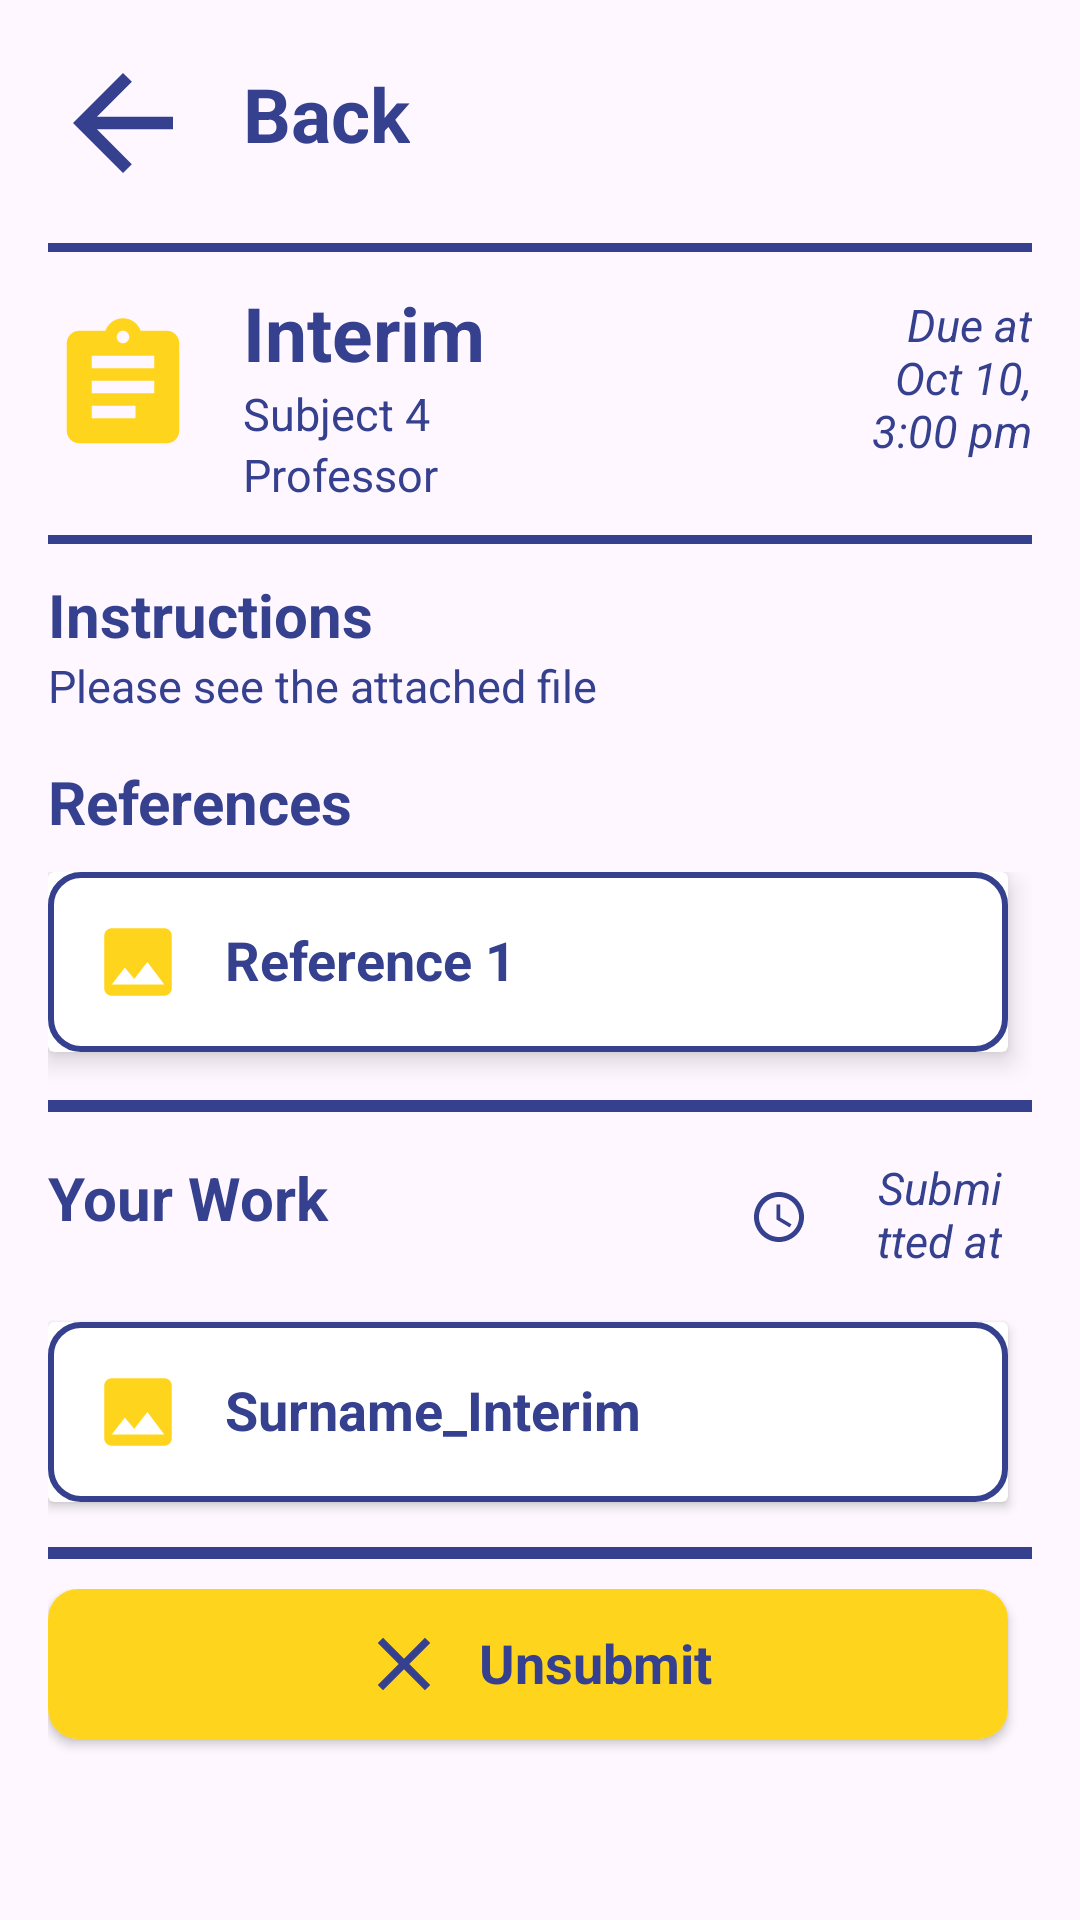

Android layout source for this screen:
<!-- AndroidManifest.xml: application theme Theme.Nutodo -->
<!-- res/layout/fragment_task5_deet.xml -->
<?xml version="1.0" encoding="utf-8"?>
<LinearLayout xmlns:android="http://schemas.android.com/apk/res/android"
    android:layout_width="match_parent"
    android:layout_height="match_parent"
    xmlns:app="http://schemas.android.com/apk/res-auto"
    android:orientation="vertical"
    android:padding="16dp">
    <LinearLayout
        android:id="@+id/backButton"
        android:layout_width="match_parent"
        android:layout_height="wrap_content"
        android:orientation="horizontal"
        android:layout_marginBottom="15dp">
        <ImageView
            android:layout_width="50dp"
            android:layout_height="50dp"
            android:background="@drawable/ic_back"
            android:layout_marginEnd="15dp"/>
        <TextView
            android:layout_width="wrap_content"
            android:layout_height="match_parent"
            android:text="Back"
            android:textColor="@color/blue"
            android:textSize="25dp"
            android:textStyle="bold"
            android:layout_marginTop="5dp"
            android:layout_marginEnd="150dp"/>


    </LinearLayout>
    <View
        android:layout_width="match_parent"
        android:layout_height="3dp"
        android:background="@color/blue" />
    <LinearLayout
        android:layout_width="match_parent"
        android:layout_height="wrap_content"
        android:orientation="horizontal"
        android:layout_marginTop="10dp"
        android:layout_marginBottom="10dp">
        <ImageView
            android:layout_width="50dp"
            android:layout_height="50dp"
            android:background="@drawable/ic_assignment"
            android:layout_marginEnd="15dp"
            android:layout_marginTop="10dp"/>
        <LinearLayout
            android:layout_width="wrap_content"
            android:layout_height="wrap_content"
            android:orientation="vertical"
            android:layout_marginEnd="120dp">
            <TextView
                android:layout_width="match_parent"
                android:layout_height="wrap_content"
                android:text="Interim"
                android:textColor="@color/blue"
                android:textSize="25dp"
                android:textStyle="bold"/>
            <TextView
                android:layout_width="match_parent"
                android:layout_height="wrap_content"
                android:text="Subject 4"
                android:textColor="@color/blue"
                android:textSize="15dp"/>
            <TextView
                android:layout_width="match_parent"
                android:layout_height="wrap_content"
                android:text="Professor"
                android:textColor="@color/blue"
                android:textSize="15dp"/>
        </LinearLayout>
        <TextView
            android:layout_width="wrap_content"
            android:layout_height="match_parent"
            android:text="Due at Oct 10, 3:00 pm"
            android:textColor="@color/blue"
            android:textSize="15dp"
            android:textStyle="italic"
            android:layout_marginTop="4dp"
            android:gravity="right"/>
    </LinearLayout>
    <View
        android:layout_width="match_parent"
        android:layout_height="3dp"
        android:layout_marginBottom="10dp"
        android:background="@color/blue" />

    <LinearLayout
        android:layout_width="match_parent"
        android:layout_height="wrap_content"
        android:orientation="vertical"
        android:layout_marginBottom="15dp">
        <TextView
            android:layout_width="match_parent"
            android:layout_height="wrap_content"
            android:text="Instructions"
            android:textColor="@color/blue"
            android:textSize="20dp"
            android:textStyle="bold"/>
        <TextView
            android:layout_width="match_parent"
            android:layout_height="wrap_content"
            android:text="Please see the attached file"
            android:textColor="@color/blue"
            android:textSize="15dp"/>
    </LinearLayout>
    <LinearLayout
        android:layout_width="match_parent"
        android:layout_height="wrap_content"
        android:orientation="vertical"
        android:layout_marginBottom="15dp">
        <TextView
            android:layout_width="match_parent"
            android:layout_height="wrap_content"
            android:text="References"
            android:textColor="@color/blue"
            android:textSize="20dp"
            android:textStyle="bold"
            android:layout_marginBottom="10dp"/>
        <LinearLayout
            android:layout_width="match_parent"
            android:layout_height="wrap_content"
            android:orientation="vertical">

            
            <androidx.cardview.widget.CardView
                android:id="@+id/ref1_card"
                android:layout_width="match_parent"
                android:layout_height="60dp"
                android:layout_weight="1"
                android:layout_marginEnd="8dp"
                android:clickable="true"
                android:focusable="true"
                android:background="@drawable/card_background_blue_stroke"
                app:cardElevation="5dp"
                android:layout_marginBottom="15dp">

                <LinearLayout
                    android:layout_width="match_parent"
                    android:layout_height="wrap_content"
                    android:orientation="horizontal"
                    android:padding="5dp"
                    android:background="@drawable/card_background_blue_stroke">

                    <ImageView
                        android:layout_width="30dp"
                        android:layout_height="30dp"
                        android:layout_marginEnd="25dp"
                        android:src="@drawable/ic_image"
                        android:layout_margin="10dp"
                        app:tint="@color/yellow"/>

                    <TextView
                        android:layout_width="wrap_content"
                        android:layout_height="wrap_content"
                        android:text="Reference 1"
                        android:textColor="@color/blue"
                        android:textSize="18sp"
                        android:textStyle="bold"
                        android:layout_marginTop="12dp"
                        android:layout_marginStart="4dp"/>

                </LinearLayout>
            </androidx.cardview.widget.CardView>



        </LinearLayout>
        <View
            android:layout_width="match_parent"
            android:layout_height="4dp"
            android:layout_marginTop="1dp"
            android:background="@color/blue" />
    </LinearLayout>
    <LinearLayout
        android:layout_width="match_parent"
        android:layout_height="wrap_content"
        android:orientation="vertical"
        android:layout_marginBottom="15dp">
        <LinearLayout
            android:layout_width="match_parent"
            android:layout_height="40dp"
            android:orientation="horizontal"
            android:layout_marginBottom="15dp">
            <TextView
                android:layout_width="wrap_content"
                android:layout_height="wrap_content"
                android:text="Your Work"
                android:textColor="@color/blue"
                android:textSize="20dp"
                android:textStyle="bold"
                android:layout_marginEnd="140dp"/>
            <ImageView
                android:layout_width="20dp"
                android:layout_height="match_parent"
                android:src="@drawable/ic_time"
                android:layout_marginEnd="10dp"/>

            <TextView
                android:layout_width="wrap_content"
                android:layout_height="match_parent"
                android:gravity="right"
                android:text="Submitted at Oct 10, 2:51 pm"
                android:textColor="@color/blue"
                android:textSize="15dp"
                android:textStyle="italic"
                android:layout_marginEnd="10dp"/>
        </LinearLayout>
        <androidx.cardview.widget.CardView
            android:id="@+id/work1_card"
            android:layout_width="match_parent"
            android:layout_height="60dp"
            android:layout_weight="1"
            android:layout_marginEnd="8dp"
            android:clickable="true"
            android:focusable="true"
            android:background="@drawable/card_background_blue_stroke"
            android:layout_marginBottom="15dp">

            <LinearLayout
                android:layout_width="match_parent"
                android:layout_height="wrap_content"
                android:orientation="horizontal"
                android:padding="5dp"
                android:background="@drawable/card_background_blue_stroke">

                <ImageView
                    android:layout_width="30dp"
                    android:layout_height="30dp"
                    android:layout_marginEnd="25dp"
                    android:src="@drawable/ic_image"
                    android:layout_margin="10dp"
                    app:tint="@color/yellow"/>

                <TextView
                    android:layout_width="wrap_content"
                    android:layout_height="wrap_content"
                    android:text="Surname_Interim"
                    android:textColor="@color/blue"
                    android:textSize="18sp"
                    android:textStyle="bold"
                    android:layout_marginTop="12dp"
                    android:layout_marginStart="4dp"/>

            </LinearLayout>
        </androidx.cardview.widget.CardView>
        <View
            android:layout_width="match_parent"
            android:layout_height="4dp"
            android:layout_marginBottom="10dp"
            android:background="@color/blue" />
        <LinearLayout
            android:layout_width="match_parent"
            android:layout_height="wrap_content"
            android:orientation="horizontal">

            <androidx.cardview.widget.CardView
                android:id="@+id/submit_card"
                android:layout_width="match_parent"
                android:layout_height="50dp"
                android:layout_weight="1"
                android:layout_marginEnd="8dp"
                android:clickable="true"
                android:focusable="true"
                app:cardCornerRadius="10dp"
                android:background="@color/yellow"
                android:layout_marginBottom="15dp">

                <LinearLayout
                    android:layout_width="match_parent"
                    android:layout_height="wrap_content"
                    android:orientation="horizontal"
                    android:padding="5dp"
                    android:background="@color/yellow"
                    android:gravity="center">

                    <ImageView
                        android:layout_width="30dp"
                        android:layout_height="30dp"
                        android:src="@drawable/ic_cross"
                        android:layout_marginTop="5dp"
                        android:layout_marginBottom="5dp"
                        android:layout_marginEnd="10dp"
                        android:layout_marginStart="5dp"
                        app:tint="@color/blue"/>

                    <TextView
                        android:layout_width="wrap_content"
                        android:layout_height="match_parent"
                        android:text="Unsubmit"
                        android:textColor="@color/blue"
                        android:textSize="18sp"
                        android:layout_marginTop="5dp"
                        android:textStyle="bold"/>

                </LinearLayout>
            </androidx.cardview.widget.CardView>
        </LinearLayout>


    </LinearLayout>
</LinearLayout>
<!-- resources referenced by this layout -->
<resources>
  <color name="blue">#35408E</color>
  <color name="yellow">#FFD41C</color>
  <!-- drawable card_background_blue_stroke (drawable) -->
  <shape xmlns:android="http://schemas.android.com/apk/res/android"
      android:shape="rectangle">
  
      <solid android:color="@android:color/white" />
  
      <stroke android:width="2dp" android:color="@color/blue" />
  
      <corners android:radius="10dp" />
  </shape>
  <!-- drawable ic_assignment (drawable) -->
  <vector xmlns:android="http://schemas.android.com/apk/res/android" android:autoMirrored="true" android:height="24dp" android:tint="#FFD41C" android:viewportHeight="24" android:viewportWidth="24" android:width="24dp">
        
      <path android:fillColor="@android:color/white" android:pathData="M19,3h-4.18C14.4,1.84 13.3,1 12,1c-1.3,0 -2.4,0.84 -2.82,2L5,3c-1.1,0 -2,0.9 -2,2v14c0,1.1 0.9,2 2,2h14c1.1,0 2,-0.9 2,-2L21,5c0,-1.1 -0.9,-2 -2,-2zM12,3c0.55,0 1,0.45 1,1s-0.45,1 -1,1 -1,-0.45 -1,-1 0.45,-1 1,-1zM14,17L7,17v-2h7v2zM17,13L7,13v-2h10v2zM17,9L7,9L7,7h10v2z"/>
      
  </vector>
  <!-- drawable ic_back (drawable) -->
  <vector xmlns:android="http://schemas.android.com/apk/res/android" android:autoMirrored="true" android:height="24dp" android:tint="#35408E" android:viewportHeight="24" android:viewportWidth="24" android:width="24dp">
        
      <path android:fillColor="@android:color/white" android:pathData="M20,11H7.83l5.59,-5.59L12,4l-8,8 8,8 1.41,-1.41L7.83,13H20v-2z"/>
      
  </vector>
  <!-- drawable ic_cross (drawable) -->
  <vector xmlns:android="http://schemas.android.com/apk/res/android" android:height="24dp" android:tint="#35408E" android:viewportHeight="24" android:viewportWidth="24" android:width="24dp">
        
      <path android:fillColor="@android:color/white" android:pathData="M19,6.41L17.59,5 12,10.59 6.41,5 5,6.41 10.59,12 5,17.59 6.41,19 12,13.41 17.59,19 19,17.59 13.41,12z"/>
      
  </vector>
  <!-- drawable ic_image (drawable) -->
  <vector xmlns:android="http://schemas.android.com/apk/res/android" android:height="24dp" android:tint="#FFD41C" android:viewportHeight="24" android:viewportWidth="24" android:width="24dp">
        
      <path android:fillColor="@android:color/white" android:pathData="M21,19V5c0,-1.1 -0.9,-2 -2,-2H5c-1.1,0 -2,0.9 -2,2v14c0,1.1 0.9,2 2,2h14c1.1,0 2,-0.9 2,-2zM8.5,13.5l2.5,3.01L14.5,12l4.5,6H5l3.5,-4.5z"/>
      
  </vector>
  <!-- drawable ic_time (drawable) -->
  <vector xmlns:android="http://schemas.android.com/apk/res/android" android:height="24dp" android:tint="#35408E" android:viewportHeight="24" android:viewportWidth="24" android:width="24dp">
        
      <path android:fillColor="@android:color/white" android:pathData="M11.99,2C6.47,2 2,6.48 2,12s4.47,10 9.99,10C17.52,22 22,17.52 22,12S17.52,2 11.99,2zM12,20c-4.42,0 -8,-3.58 -8,-8s3.58,-8 8,-8 8,3.58 8,8 -3.58,8 -8,8z"/>
        
      <path android:fillColor="@android:color/white" android:pathData="M12.5,7H11v6l5.25,3.15 0.75,-1.23 -4.5,-2.67z"/>
      
  </vector>
  <style name="Theme.Nutodo" parent="Base.Theme.Nutodo" />
  <style name="Base.Theme.Nutodo" parent="Theme.Material3.DayNight.NoActionBar">
          
          
      </style>
</resources>
